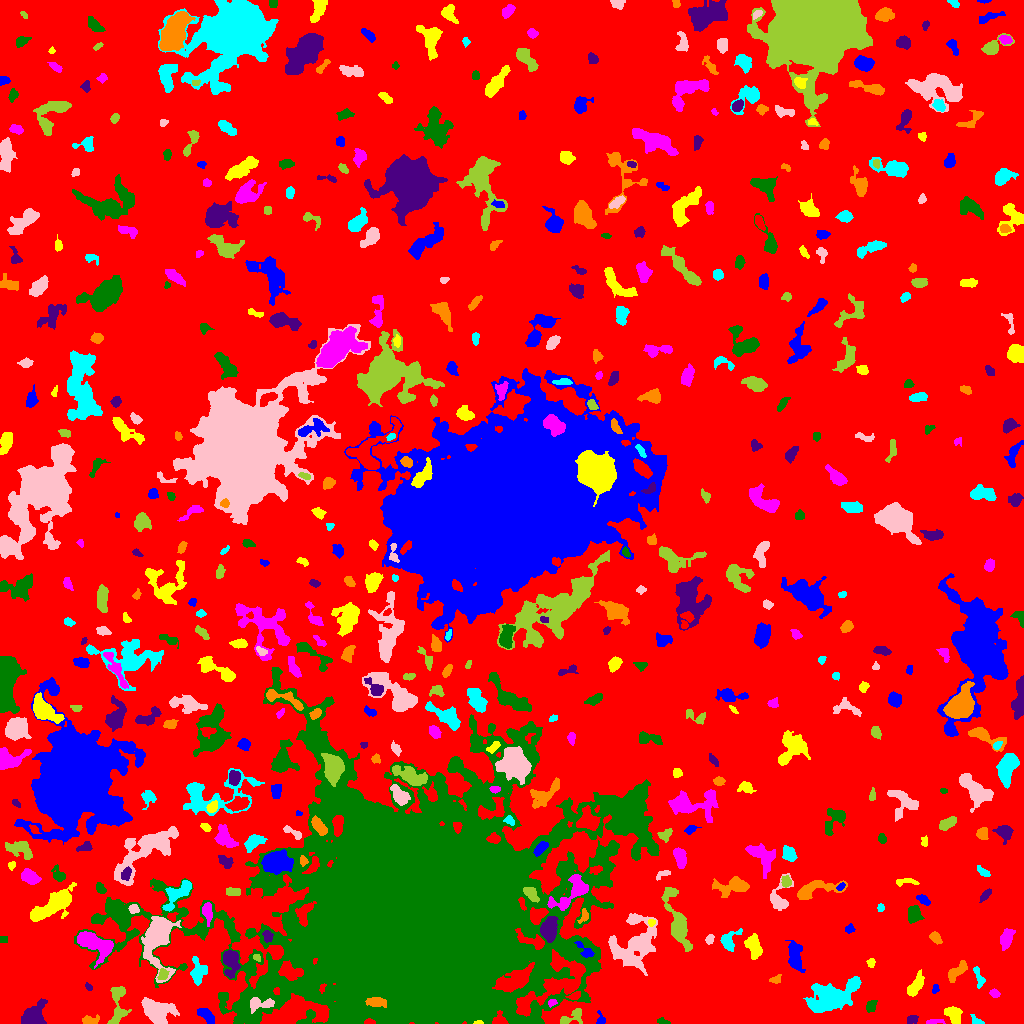

The table this chart was drawn from, first rows:
ID, X, Y, A, B, theta, total_flux, mu_max, mu_median, mu_mean, R_fwhm, R_e, R10, R90, x_start, x_end, y_start, y_end, area, greylevel
0, 502.9, 514, 305.2, 290.8, -0.0368, 1369580, 11.0, 1.0, 1.81, 67.28, 227.9, 86.51, 369.8, 0, 1023, 0, 1023, 756672, 1.81
1, 600.7, 3.502, 3.284, 2.153, -1.433, 225.0, 6.0, 2.0, 2.711, 3.523, 2.706, 1.128, 4.334, 596, 605, 0, 13, 83, 10.71
2, 477.9, 0.7683, 2.054, 0.8257, 0.04886, 82.0, 7.0, 2.0, 2.343, 1.784, 1.493, 0.5642, 2.523, 473, 483, 0, 3, 35, 18.34
3, 933, 1.5, 4.458, 1.121, 0.1055, 140.0, 4.0, 1.0, 1.687, 3.29, 2.326, 0.9772, 4.029, 926, 945, 0, 4, 83, 6.687
4, 662.8, 2.093, 3.215, 1.407, -0.2543, 118.0, 3.0, 2.0, 1.788, 3.478, 2.585, 0.9772, 4.107, 657, 670, 0, 6, 66, 5.788
5, 912.4, 3.926, 2.846, 2.059, 0.2894, 312.0, 7.0, 3.0, 3.355, 3.7, 3.09, 1.128, 4.787, 907, 918, 0, 8, 93, 6.355
6, 89.46, 2.939, 4.086, 2.021, 0.128, 394.0, 7.0, 3.0, 3.078, 3.785, 3.29, 1.262, 5.382, 82, 99, 0, 9, 128, 7.078
7, 976.9, 1.626, 2.687, 1.496, -0.2356, 131.0, 5.0, 1.0, 1.617, 2.585, 2.257, 0.7979, 3.742, 970, 984, 0, 9, 81, 7.617
8, 156.8, 11.15, 6.404, 4.959, -0.406, 6038, 37.0, 7.0, 9.98, 5.67, 6.18, 2.326, 11.11, 141, 179, 0, 26, 605, 12.98
9, 571, 6.319, 7.402, 2.988, 0.4993, 451.0, 5.0, 2.0, 2.222, 4.754, 4.222, 1.693, 6.956, 560, 582, 0, 15, 203, 7.222
10, 680.4, 23.23, 7.209, 5.161, 0.9134, 1557, 7.0, 3.0, 3.047, 7.59, 6.723, 2.646, 10.85, 664, 694, 11, 39, 511, 7.047
11, 207.4, 7.85, 4.431, 1.963, -0.97, 359.0, 7.0, 2.0, 1.88, 3.29, 3.613, 1.262, 5.836, 197, 214, 0, 15, 191, 6.88
12, 953.9, 7.782, 5.051, 3.213, -1.124, 611.0, 6.0, 3.0, 2.622, 6.283, 4.754, 1.871, 7.269, 944, 962, 0, 17, 233, 6.622
13, 551.8, 20.54, 2.052, 1.65, 0.3528, 98.0, 4.0, 2.0, 1.633, 3.141, 2.185, 0.7979, 3.568, 548, 557, 16, 24, 60, 9.633
14, 871.1, 17.44, 3.054, 2.406, 1.07, 225.0, 5.0, 2.0, 1.957, 3.141, 3.385, 1.262, 5.382, 866, 877, 11, 23, 115, 5.957
15, 33.34, 9.049, 7.057, 4.462, 0.7808, 2058, 12.0, 4.0, 4.865, 6.433, 6.283, 2.394, 10.26, 21, 47, 0, 25, 423, 7.865
16, 375.9, 21.08, 5.251, 2.364, -0.1196, 531.0, 6.0, 3.0, 2.886, 5.809, 4.334, 1.693, 6.723, 365, 386, 16, 26, 184, 25.89
17, 831.4, 27.91, 13.63, 6.602, 0.3545, 3267, 8.0, 3.0, 2.917, 10.84, 10.22, 3.949, 16.11, 803, 861, 11, 47, 1120, 6.917
18, 258.6, 19.57, 6.905, 2.755, 0.04012, 482.0, 7.0, 2.0, 2.078, 3.656, 3.909, 1.493, 6.628, 250, 274, 10, 26, 232, 14.08
19, 117.6, 19.46, 11.87, 4.015, 1.563, 888.0, 5.0, 2.0, 2.301, 7.247, 6.155, 2.326, 9.591, 107, 131, 0, 37, 386, 6.301
20, 574.3, 27.6, 3.13, 1.771, 0.3807, 317.0, 8.0, 3.0, 3.522, 3.523, 2.821, 0.9772, 4.549, 565, 580, 24, 32, 90, 9.522
21, 935.3, 34.31, 2.406, 1.638, 1.366, 141.0, 4.0, 2.0, 2.39, 3.909, 2.523, 0.9772, 3.785, 932, 939, 30, 39, 59, 7.39
22, 915.5, 37.53, 6.334, 2.505, 1.006, 790.0, 7.0, 3.0, 3.11, 5.726, 4.82, 1.871, 7.548, 907, 924, 27, 54, 254, 7.11
23, 994.7, 29.93, 2.479, 1.924, -0.4002, 193.0, 4.0, 2.0, 2.443, 4.334, 2.821, 1.128, 4.297, 989, 1000, 26, 35, 79, 6.443
24, 414.9, 109.3, 58.22, 49.18, 0.1908, 1652285, 233.0, 10.0, 23.75, 28.27, 49.66, 15.85, 108.4, 74, 659, 0, 356, 69580, 25.75
25, 88.69, 36.37, 2.083, 1.286, -0.8806, 106.0, 6.0, 2.0, 2.12, 2.257, 1.954, 0.5642, 3.432, 85, 92, 33, 41, 50, 6.12
26, 775.1, 43.73, 2.381, 1.761, 0.3898, 55.0, 2.0, 1.0, 0.6627, 3.868, 2.459, 0.7979, 3.613, 769, 781, 40, 49, 83, 7.663
27, 978.7, 46.1, 6.113, 1.875, -1.279, 246.0, 5.0, 2.0, 1.783, 3.432, 3.478, 1.262, 5.642, 973, 985, 35, 57, 138, 6.783
28, 158, 87.51, 13.37, 6.519, 1.477, 5985, 24.0, 4.0, 5.738, 6.91, 7.999, 2.932, 15.08, 141, 181, 41, 107, 1043, 10.74
29, 162.8, 48.92, 2.829, 2.278, 1.155, 463.0, 9.0, 4.0, 4.495, 3.868, 3.192, 1.262, 4.983, 157, 169, 44, 55, 103, 12.5
30, 44.51, 61.32, 5.146, 3.282, 1.106, 457.0, 5.0, 2.0, 2.32, 5.078, 4.37, 1.693, 6.91, 37, 54, 50, 69, 197, 6.32
31, 795, 67.5, 7.079, 2.967, -1.415, 1172, 9.0, 3.0, 3.265, 5.698, 5.499, 2.111, 8.956, 785, 805, 51, 83, 359, 8.265
32, 870.8, 60.77, 2.25, 1.913, 1.467, 133.0, 4.0, 2.0, 1.928, 3.656, 2.585, 0.9772, 4.107, 866, 875, 56, 65, 69, 5.928
33, 94.22, 79.86, 9.916, 4.538, -0.4856, 2108, 9.0, 3.0, 3.555, 7.569, 7.291, 2.764, 11.69, 77, 113, 55, 92, 593, 9.555
34, 541.7, 64.67, 5.266, 3.058, 1.355, 1007, 13.0, 3.0, 3.934, 3.785, 4.514, 1.693, 7.334, 533, 548, 49, 75, 256, 12.93
35, 230.3, 61.56, 7.189, 3.507, -1.535, 1054, 7.0, 3.0, 3.029, 6.433, 5.67, 2.326, 9.027, 223, 240, 45, 73, 348, 9.029
36, 957.2, 51.93, 6.618, 2.528, 0.7901, 579.0, 5.0, 3.0, 2.528, 6.129, 4.918, 1.954, 7.378, 948, 967, 41, 63, 229, 6.528
37, 197.5, 50.49, 6.904, 3.396, -1.552, 632.0, 6.0, 2.0, 2.15, 5.726, 5.046, 1.954, 8.538, 190, 207, 38, 67, 294, 7.15
38, 635.3, 79.48, 14.65, 10.73, 1.139, 5075, 8.0, 4.0, 3.946, 14.84, 11.86, 4.754, 18.13, 608, 657, 48, 110, 1286, 7.946
39, 257, 65.5, 2.265, 1.46, -0.7124, 122.0, 5.0, 2.0, 2.346, 2.646, 2.257, 0.7979, 3.478, 253, 260, 62, 69, 52, 9.346
40, 721.3, 63.67, 4.534, 2.013, -0.533, 407.0, 6.0, 3.0, 3.449, 5.382, 3.7, 1.493, 5.499, 711, 728, 57, 69, 118, 8.449
41, 585.1, 72.94, 5.855, 2.306, -0.7468, 320.0, 5.0, 2.0, 2.177, 3.949, 3.868, 1.493, 5.971, 574, 594, 66, 82, 147, 11.18
42, 753.5, 76.98, 5.89, 3.311, -1.23, 1020, 7.0, 3.0, 3.434, 6.699, 5.412, 2.257, 8.387, 744, 762, 64, 90, 297, 10.43
43, 1006, 85.14, 5.07, 2.709, 1.189, 662.0, 6.0, 3.0, 2.891, 6.383, 4.687, 1.954, 7.247, 1000, 1015, 73, 95, 229, 6.891
44, 3.5, 84.33, 2.291, 1.491, 1.8773973201737264e-14, 72.0, 2.0, 1.0, 1.286, 3.909, 2.326, 0.9772, 3.568, 0, 7, 81, 87, 56, 6.286
45, 267.4, 87.61, 3.212, 2.534, -1.238, 319.0, 5.0, 3.0, 3.009, 5.015, 3.656, 1.382, 5.293, 262, 273, 81, 93, 106, 9.009
46, 935.5, 86.01, 3.016, 1.956, -0.9854, 206.0, 5.0, 2.0, 1.731, 3.338, 3.038, 1.128, 4.82, 929, 942, 79, 92, 119, 6.731
47, 728.4, 83.15, 5.461, 3.564, 0.9151, 861.0, 10.0, 3.0, 3.618, 4.853, 4.297, 1.693, 7.269, 720, 742, 72, 95, 238, 9.618
48, 709.4, 83.98, 2.395, 1.84, 1.161, 181.0, 5.0, 2.0, 2.382, 3.141, 2.646, 0.9772, 4.146, 705, 714, 79, 89, 76, 9.382
49, 678.1, 100.7, 16.29, 3.843, -1.291, 2047, 10.0, 2.0, 2.863, 6.383, 7.611, 2.706, 12.59, 661, 692, 72, 136, 715, 7.863
50, 738.6, 17.66, 16.67, 13.86, 0.7659, 87202, 82.0, 10.0, 20.38, 16.77, 15.51, 6.05, 26.26, 678, 788, 0, 97, 4279, 23.38
51, 849.5, 94.5, 2.453, 1.991, 0.2832, 143.0, 4.0, 2.0, 1.882, 3.742, 2.706, 0.9772, 4.37, 845, 855, 90, 100, 76, 5.882
52, 651.8, 101, 1.794, 1.493, 0.539, 102.0, 4.0, 2.0, 2.0, 3.141, 2.034, 0.7979, 3.192, 648, 655, 97, 104, 51, 11.0
53, 207, 111.3, 4.812, 2.166, -1.375, 284.0, 4.0, 1.5, 1.632, 5.262, 3.785, 1.493, 6.103, 202, 212, 97, 121, 174, 8.632
54, 914, 109.5, 3.92, 3.09, -1.499, 737.0, 8.0, 3.0, 3.428, 5.67, 4.406, 1.784, 6.84, 908, 924, 100, 118, 215, 7.428
55, 549.1, 94.22, 5.854, 3.638, 1.436, 2789, 17.0, 7.0, 7.856, 6.84, 5.944, 2.326, 9.271, 540, 558, 81, 107, 355, 14.86
56, 583.9, 107.5, 3.402, 1.924, 1.338, 108.0, 3.0, 1.0, 1.113, 3.523, 2.877, 1.128, 4.26, 577, 588, 100, 115, 97, 9.113
57, 881, 115.5, 1.885, 1.613, -0.0, 86.0, 3.0, 1.0, 1.564, 2.646, 2.111, 0.7979, 3.613, 877, 884, 112, 120, 55, 7.564
58, 133.8, 114.4, 2.316, 1.975, -0.381, 197.0, 5.0, 2.0, 2.239, 3.478, 2.706, 0.9772, 4.222, 128, 139, 110, 119, 88, 10.24
59, 530.9, 129.5, 4.501, 2.496, -0.8077, 507.0, 6.0, 3.0, 2.965, 6.077, 4.26, 1.693, 6.308, 523, 539, 121, 136, 171, 14.96
... 503 more rows
